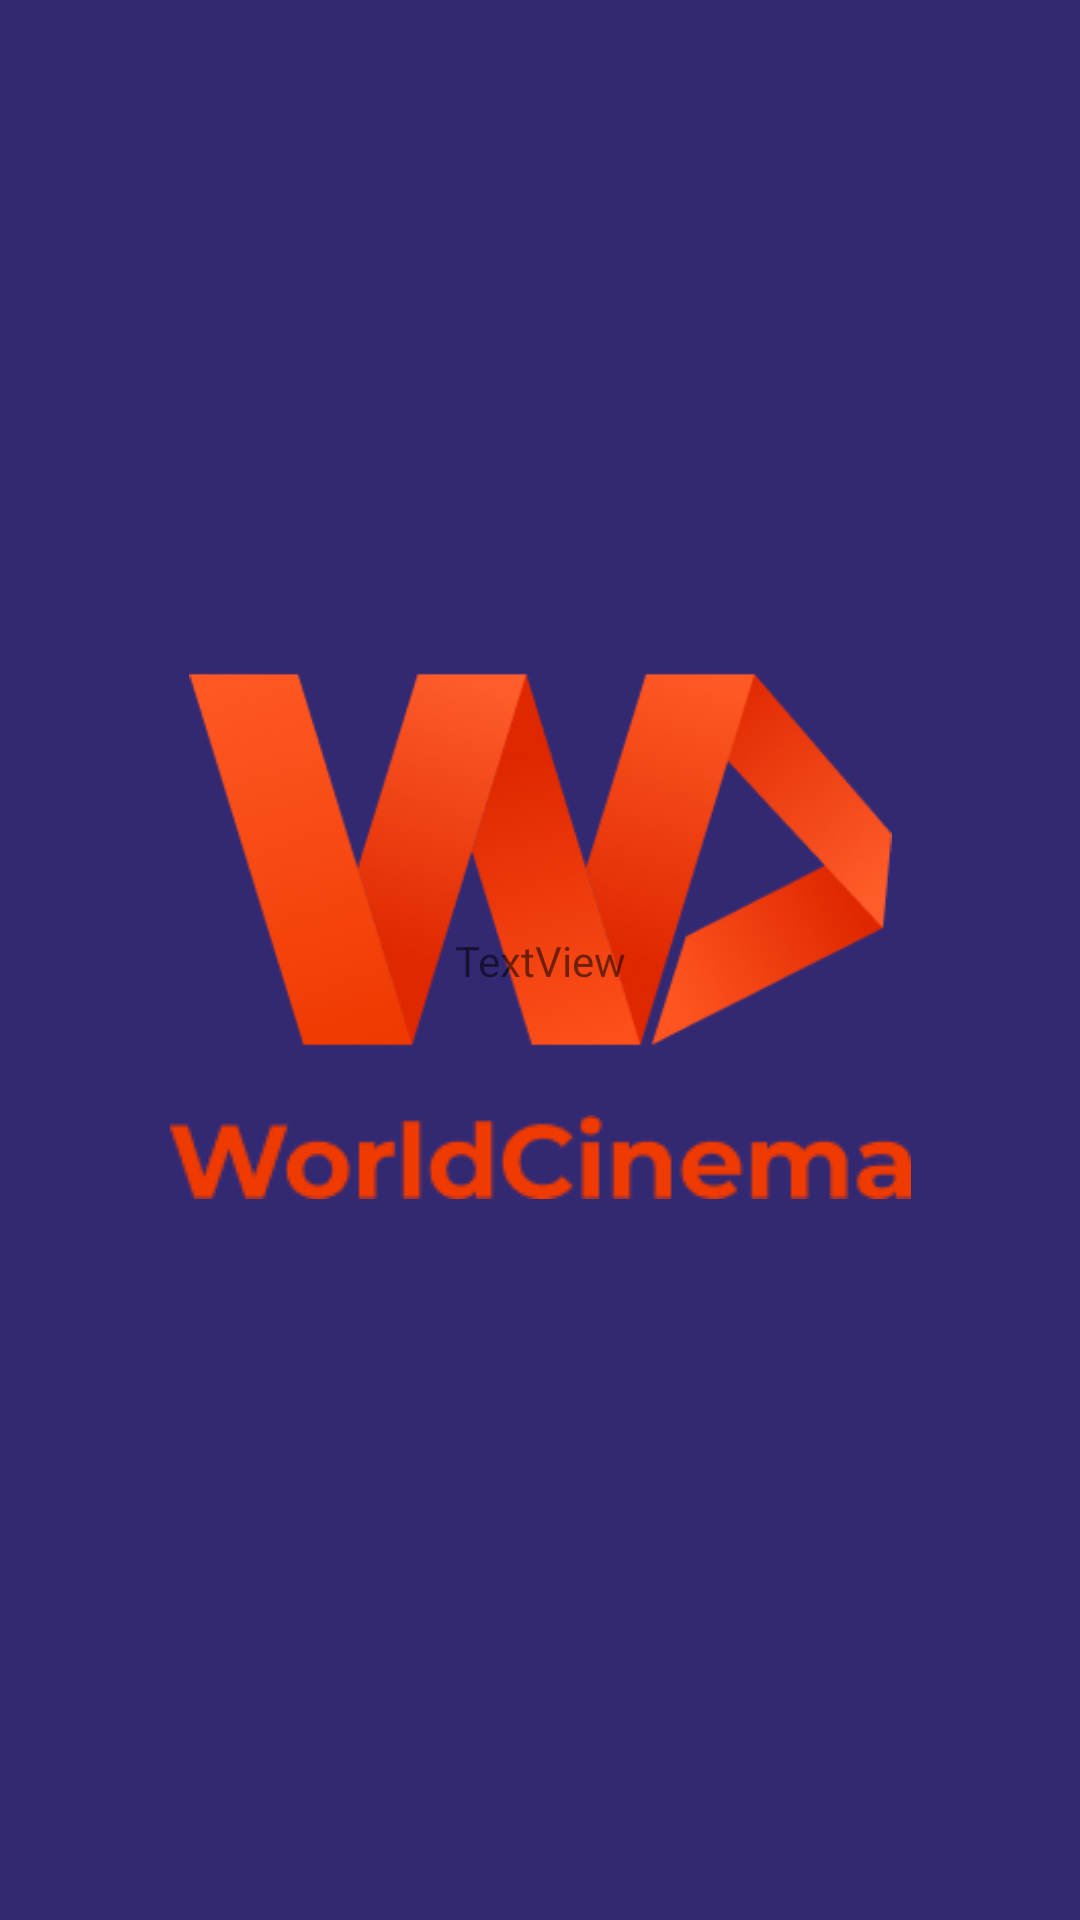

Here is an Android app screen rendered from its layout file. Give the layout XML and the strings, colors and styles it references.
<!-- AndroidManifest.xml: application theme Theme.1235678 -->
<!-- res/layout/activity_main.xml -->
<?xml version="1.0" encoding="utf-8"?>
<androidx.constraintlayout.widget.ConstraintLayout xmlns:android="http://schemas.android.com/apk/res/android"
    xmlns:app="http://schemas.android.com/apk/res-auto"
    android:layout_width="match_parent"
    android:layout_height="match_parent"
    android:background="#332973">

    <LinearLayout
        android:layout_width="wrap_content"
        android:layout_height="wrap_content"
        android:orientation="vertical"
        app:layout_constraintBottom_toBottomOf="parent"
        app:layout_constraintEnd_toEndOf="parent"
        app:layout_constraintStart_toStartOf="parent"
        app:layout_constraintTop_toTopOf="parent">

        <ImageView
            android:id="@+id/logo"
            android:layout_width="wrap_content"
            android:layout_height="131dp"
            app:layout_constraintBottom_toBottomOf="parent"
            app:layout_constraintEnd_toEndOf="parent"
            app:layout_constraintStart_toStartOf="parent"
            app:layout_constraintTop_toTopOf="parent"
            app:layout_constraintVertical_bias="0.388"
            app:srcCompat="@drawable/logo" />

        <ImageView
            android:id="@+id/text"
            android:layout_width="match_parent"
            android:layout_height="wrap_content"
            android:layout_margin="20sp"
            android:layout_marginTop="10dp"
            app:layout_constraintEnd_toEndOf="parent"
            app:layout_constraintStart_toStartOf="parent"
            app:layout_constraintTop_toBottomOf="@+id/logo"
            app:srcCompat="@drawable/worldcinema" />
    </LinearLayout>

    <TextView
        android:id="@+id/state"
        android:layout_width="wrap_content"
        android:layout_height="wrap_content"
        android:text="TextView"
        app:layout_constraintBottom_toBottomOf="parent"
        app:layout_constraintEnd_toEndOf="parent"
        app:layout_constraintStart_toStartOf="parent"
        app:layout_constraintTop_toTopOf="parent" />
</androidx.constraintlayout.widget.ConstraintLayout>
<!-- resources referenced by this layout -->
<resources>
  <!-- drawable logo: png bitmap (drawable-v24, 46008 bytes) -->
  <!-- drawable worldcinema (drawable) -->
  <vector
      xmlns:android="http://schemas.android.com/apk/res/android"
      xmlns:aapt="http://schemas.android.com/aapt"
      android:width="249dp"
      android:height="29.46dp"
      android:viewportWidth="249"
      android:viewportHeight="29.46"
      >
  
      <group>
  
          <clip-path
              android:pathData="M1 1H248V28.4627H1V1Z"
              />
  
          <path
              android:pathData="M1 1V28.4627H248V1"
              android:fillColor="#EF3A01"
              />
  
      </group>
  
      <group>
  
          <clip-path
              android:pathData="M0 0V29.4627H249V0M1 1H248V28.4627H1V1Z"
              />
  
      </group>
  
  </vector>
  <style name="Theme.1235678" parent="Theme.MaterialComponents.DayNight.NoActionBar">
          <item name="colorPrimary">@color/purple_500</item>
          <item name="colorPrimaryVariant">@color/purple_700</item>
          <item name="colorOnPrimary">@color/white</item>
          
          <item name="colorSecondary">@color/teal_200</item>
          <item name="colorSecondaryVariant">@color/teal_700</item>
          <item name="colorOnSecondary">@color/black</item>
          
          <item name="android:statusBarColor" tools:targetApi="l">#F700FF</item>
          <item name="android:windowTranslucentStatus">true</item>
          <item name="android:windowFullscreen">true</item>
          <item name="android:windowTranslucentNavigation">false</item>
          
      </style>
  <!-- not gathered from this repository: default colours our renderer supplied (Android Studio template values) -->
  <color name="purple_500">#FF6200EE</color>
  <color name="purple_700">#FF3700B3</color>
  <color name="teal_200">#FF03DAC5</color>
  <color name="teal_700">#FF018786</color>
  <color name="black">#FF000000</color>
  <color name="white">#FFFFFFFF</color>
</resources>
